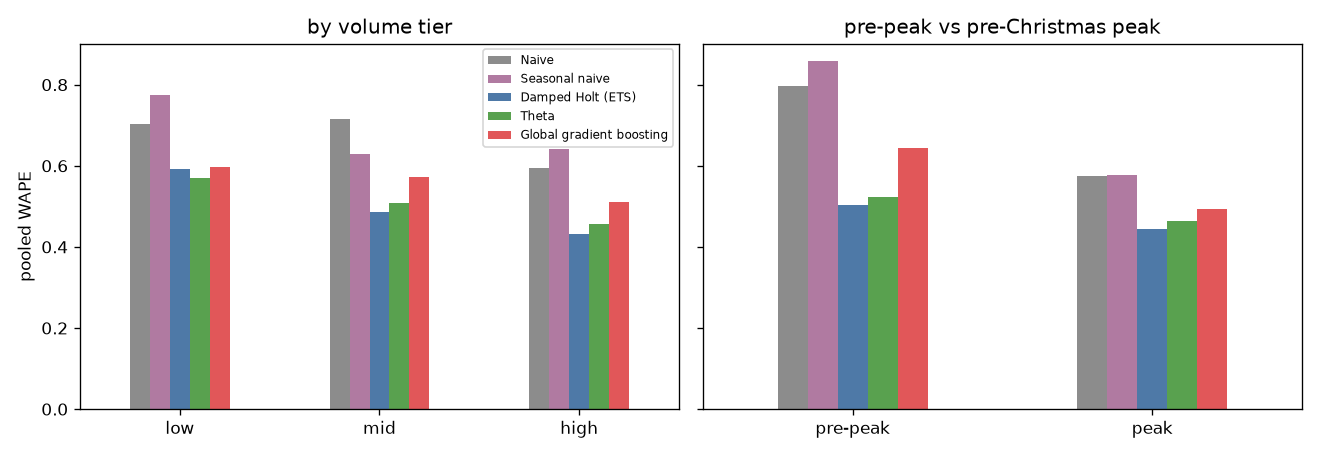

The table this chart was drawn from, first rows:
segment_type, segment, products, weeks, actual_units, naive, seasonal_naive, ets, theta, gbm
tier, low, 7, 10, 8038, 0.7034, 0.7751, 0.5924, 0.5694, 0.5962
tier, mid, 7, 10, 19641, 0.7155, 0.6283, 0.4856, 0.5074, 0.5717
tier, high, 6, 10, 58398, 0.594, 0.6413, 0.4314, 0.4576, 0.5095
period, pre-peak, 20, 3, 22351, 0.7968, 0.8584, 0.503, 0.5226, 0.6437
period, peak, 20, 7, 63726, 0.5741, 0.578, 0.4433, 0.4642, 0.4926
